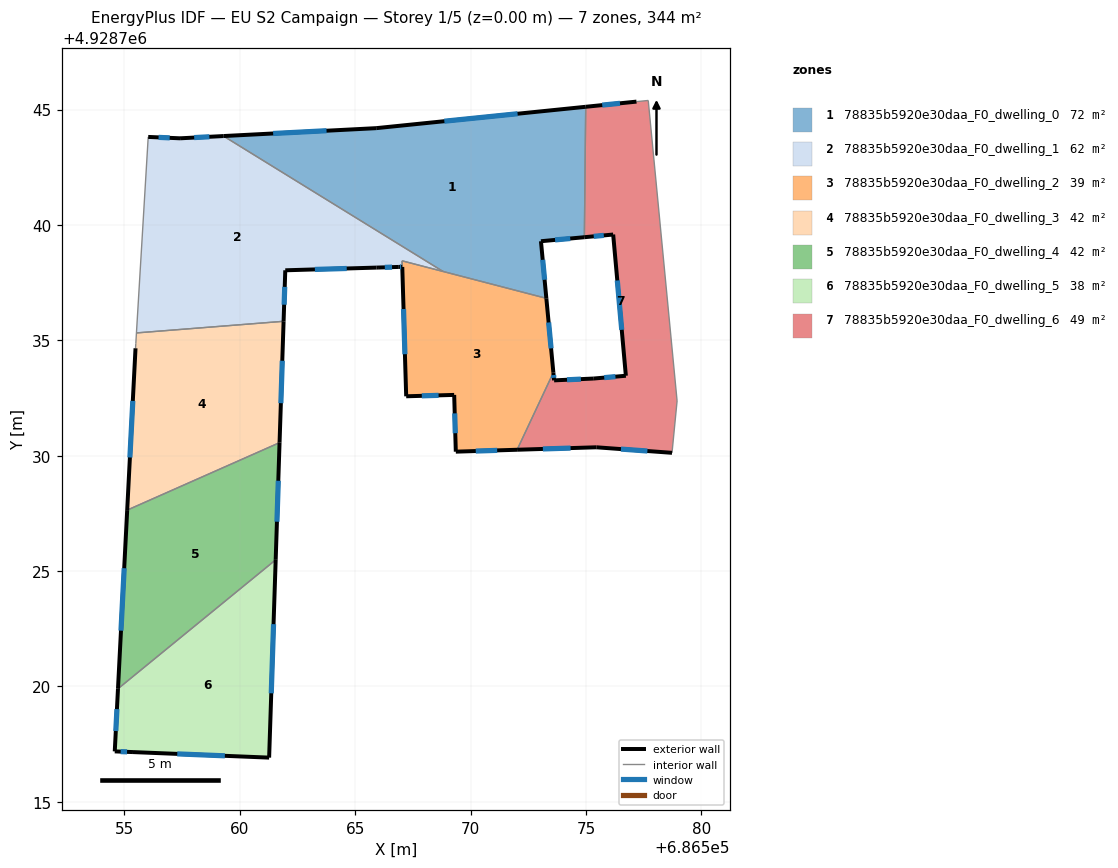
=== STOREY PLAN SPEC (per zone: floor XY polygon, exterior-wall plan segments, windows/doors) ===
zone 1: 78835b5920e30daa_F0_dwelling_0  (72.4 m²)
  floor: (686574.99, 4928745.12) (686574.93, 4928739.47) (686573.05, 4928739.29) (686573.29, 4928736.82) (686568.81, 4928737.98) (686559.30, 4928743.85) (686565.91, 4928744.19)
  exterior wall: (686574.99, 4928745.12) – (686565.91, 4928744.19)  [9.1 m]
    window: (686572.04, 4928744.82) – (686568.87, 4928744.50)  [3.3 m²]
  exterior wall: (686573.05, 4928739.29) – (686574.93, 4928739.47)  [1.9 m]
    window: (686573.66, 4928739.35) – (686574.32, 4928739.41)  [0.7 m²]
  exterior wall: (686573.29, 4928736.82) – (686573.05, 4928739.29)  [2.5 m]
    window: (686573.21, 4928737.62) – (686573.13, 4928738.49)  [0.9 m²]
  exterior wall: (686565.91, 4928744.19) – (686559.30, 4928743.85)  [6.6 m]
    window: (686563.76, 4928744.08) – (686561.45, 4928743.96)  [2.4 m²]
  interior walls: 3
zone 2: 78835b5920e30daa_F0_dwelling_1  (62.1 m²)
  floor: (686567.03, 4928738.45) (686567.04, 4928738.18) (686566.89, 4928738.18) (686565.99, 4928738.15) (686565.92, 4928738.15) (686561.97, 4928738.03) (686561.90, 4928735.82) (686555.52, 4928735.32) (686556.03, 4928743.81) (686557.41, 4928743.75) (686559.30, 4928743.85) (686568.81, 4928737.98)
  exterior wall: (686557.41, 4928743.75) – (686556.03, 4928743.81)  [1.4 m]
    window: (686556.96, 4928743.77) – (686556.48, 4928743.79)  [0.5 m²]
  exterior wall: (686559.30, 4928743.85) – (686557.41, 4928743.75)  [1.9 m]
    window: (686558.68, 4928743.82) – (686558.03, 4928743.79)  [0.7 m²]
  exterior wall: (686566.89, 4928738.18) – (686567.04, 4928738.18)  [0.1 m]
    window: (686566.94, 4928738.18) – (686566.99, 4928738.18)  [0.1 m²]
  exterior wall: (686565.99, 4928738.15) – (686566.89, 4928738.18)  [0.9 m]
    window: (686566.29, 4928738.16) – (686566.60, 4928738.17)  [0.3 m²]
  exterior wall: (686565.92, 4928738.15) – (686565.99, 4928738.15)  [0.1 m]
  exterior wall: (686561.97, 4928738.03) – (686565.92, 4928738.15)  [3.9 m]
    window: (686563.26, 4928738.07) – (686564.64, 4928738.11)  [1.4 m²]
  exterior wall: (686561.90, 4928735.82) – (686561.97, 4928738.03)  [2.2 m]
    window: (686561.92, 4928736.54) – (686561.95, 4928737.32)  [0.8 m²]
  interior walls: 5
zone 3: 78835b5920e30daa_F0_dwelling_2  (39.2 m²)
  floor: (686573.29, 4928736.82) (686573.59, 4928733.60) (686572.02, 4928730.26) (686569.36, 4928730.17) (686569.29, 4928732.63) (686567.21, 4928732.57) (686567.04, 4928738.18) (686567.03, 4928738.45)
  exterior wall: (686573.59, 4928733.60) – (686573.29, 4928736.82)  [3.2 m]
    window: (686573.49, 4928734.65) – (686573.39, 4928735.77)  [1.2 m²]
  exterior wall: (686569.36, 4928730.17) – (686572.02, 4928730.26)  [2.7 m]
    window: (686570.23, 4928730.20) – (686571.16, 4928730.23)  [1.0 m²]
  exterior wall: (686569.29, 4928732.63) – (686569.36, 4928730.17)  [2.5 m]
    window: (686569.32, 4928731.83) – (686569.34, 4928730.97)  [0.9 m²]
  exterior wall: (686567.21, 4928732.57) – (686569.29, 4928732.63)  [2.1 m]
    window: (686567.89, 4928732.59) – (686568.62, 4928732.61)  [0.8 m²]
  exterior wall: (686567.04, 4928738.18) – (686567.21, 4928732.57)  [5.6 m]
    window: (686567.10, 4928736.36) – (686567.16, 4928734.40)  [2.1 m²]
  interior walls: 4
zone 4: 78835b5920e30daa_F0_dwelling_3  (41.5 m²)
  floor: (686561.90, 4928735.82) (686561.72, 4928730.57) (686555.12, 4928727.64) (686555.48, 4928734.65) (686555.50, 4928734.87) (686555.52, 4928735.32)
  exterior wall: (686561.72, 4928730.57) – (686561.90, 4928735.82)  [5.3 m]
    window: (686561.78, 4928732.28) – (686561.84, 4928734.11)  [1.9 m²]
  exterior wall: (686555.48, 4928734.65) – (686555.12, 4928727.64)  [7.0 m]
    window: (686555.37, 4928732.37) – (686555.24, 4928729.92)  [2.6 m²]
  interior walls: 4
zone 5: 78835b5920e30daa_F0_dwelling_4  (41.9 m²)
  floor: (686561.72, 4928730.57) (686561.56, 4928725.49) (686554.72, 4928719.90) (686555.12, 4928727.64)
  exterior wall: (686555.12, 4928727.64) – (686554.72, 4928719.90)  [7.8 m]
    window: (686554.99, 4928725.12) – (686554.85, 4928722.42)  [2.8 m²]
  exterior wall: (686561.56, 4928725.49) – (686561.72, 4928730.57)  [5.1 m]
    window: (686561.61, 4928727.14) – (686561.67, 4928728.91)  [1.9 m²]
  interior walls: 2
zone 6: 78835b5920e30daa_F0_dwelling_5  (37.6 m²)
  floor: (686561.56, 4928725.49) (686561.27, 4928716.92) (686555.37, 4928717.16) (686554.58, 4928717.18) (686554.72, 4928719.90)
  exterior wall: (686554.58, 4928717.18) – (686555.37, 4928717.16)  [0.8 m]
    window: (686554.84, 4928717.18) – (686555.12, 4928717.16)  [0.3 m²]
  exterior wall: (686554.72, 4928719.90) – (686554.58, 4928717.18)  [2.7 m]
    window: (686554.68, 4928719.02) – (686554.63, 4928718.07)  [1.0 m²]
  exterior wall: (686561.27, 4928716.92) – (686561.56, 4928725.49)  [8.6 m]
    window: (686561.37, 4928719.70) – (686561.46, 4928722.70)  [3.1 m²]
  exterior wall: (686555.37, 4928717.16) – (686561.27, 4928716.92)  [5.9 m]
    window: (686557.29, 4928717.08) – (686559.35, 4928716.99)  [2.2 m²]
  interior walls: 1
zone 7: 78835b5920e30daa_F0_dwelling_6  (49.1 m²)
  floor: (686577.70, 4928745.39) (686578.95, 4928732.37) (686578.73, 4928730.12) (686575.45, 4928730.36) (686572.02, 4928730.26) (686573.59, 4928733.60) (686573.62, 4928733.26) (686575.34, 4928733.34) (686576.73, 4928733.46) (686576.18, 4928739.58) (686574.93, 4928739.47) (686574.99, 4928745.12) (686577.19, 4928745.34)
  exterior wall: (686572.02, 4928730.26) – (686575.45, 4928730.36)  [3.4 m]
    window: (686573.14, 4928730.29) – (686574.34, 4928730.33)  [1.3 m²]
  exterior wall: (686573.62, 4928733.26) – (686573.59, 4928733.60)  [0.3 m]
    window: (686573.61, 4928733.37) – (686573.60, 4928733.49)  [0.1 m²]
  exterior wall: (686575.34, 4928733.34) – (686573.62, 4928733.26)  [1.7 m]
    window: (686574.78, 4928733.32) – (686574.18, 4928733.29)  [0.6 m²]
  exterior wall: (686576.73, 4928733.46) – (686575.34, 4928733.34)  [1.4 m]
    window: (686576.28, 4928733.42) – (686575.80, 4928733.38)  [0.5 m²]
  exterior wall: (686576.18, 4928739.58) – (686576.73, 4928733.46)  [6.1 m]
    window: (686576.36, 4928737.59) – (686576.55, 4928735.45)  [2.3 m²]
  exterior wall: (686574.93, 4928739.47) – (686576.18, 4928739.58)  [1.3 m]
    window: (686575.34, 4928739.51) – (686575.78, 4928739.55)  [0.5 m²]
  exterior wall: (686577.19, 4928745.34) – (686574.99, 4928745.12)  [2.2 m]
    window: (686576.48, 4928745.27) – (686575.71, 4928745.19)  [0.8 m²]
  exterior wall: (686575.45, 4928730.36) – (686578.73, 4928730.12)  [3.3 m]
    window: (686576.52, 4928730.29) – (686577.67, 4928730.20)  [1.2 m²]
  interior walls: 5

=== DERIVED (storey summary) ===
Building: EU S2 Campaign
Storey: 1 of 5  (floor level z = 0.00 m)
Storey gross floor area: 343.7 m²
Zones on this storey: 7
  - 78835b5920e30daa_F0_dwelling_0: floor 72.4 m²; exterior wall 20.1 m (60.4 m²); 4 window(s) 7.4 m²; WWR 12.2%
  - 78835b5920e30daa_F0_dwelling_1: floor 62.1 m²; exterior wall 10.5 m (31.6 m²); 6 window(s) 3.8 m²; WWR 12.1%
  - 78835b5920e30daa_F0_dwelling_2: floor 39.2 m²; exterior wall 16.0 m (48.1 m²); 5 window(s) 5.9 m²; WWR 12.2%
  - 78835b5920e30daa_F0_dwelling_3: floor 41.5 m²; exterior wall 12.3 m (36.9 m²); 2 window(s) 4.5 m²; WWR 12.2%
  - 78835b5920e30daa_F0_dwelling_4: floor 41.9 m²; exterior wall 12.8 m (38.5 m²); 2 window(s) 4.7 m²; WWR 12.2%
  - 78835b5920e30daa_F0_dwelling_5: floor 37.6 m²; exterior wall 18.0 m (54.0 m²); 4 window(s) 6.6 m²; WWR 12.2%
  - 78835b5920e30daa_F0_dwelling_6: floor 49.1 m²; exterior wall 19.8 m (59.4 m²); 8 window(s) 7.3 m²; WWR 12.2%
Zone adjacency (shared interzone walls):
  - 78835b5920e30daa_F0_dwelling_0 ↔ 78835b5920e30daa_F0_dwelling_1
  - 78835b5920e30daa_F0_dwelling_0 ↔ 78835b5920e30daa_F0_dwelling_2
  - 78835b5920e30daa_F0_dwelling_0 ↔ 78835b5920e30daa_F0_dwelling_6
  - 78835b5920e30daa_F0_dwelling_1 ↔ 78835b5920e30daa_F0_dwelling_2
  - 78835b5920e30daa_F0_dwelling_1 ↔ 78835b5920e30daa_F0_dwelling_3
  - 78835b5920e30daa_F0_dwelling_2 ↔ 78835b5920e30daa_F0_dwelling_6
  - 78835b5920e30daa_F0_dwelling_3 ↔ 78835b5920e30daa_F0_dwelling_4
  - 78835b5920e30daa_F0_dwelling_4 ↔ 78835b5920e30daa_F0_dwelling_5